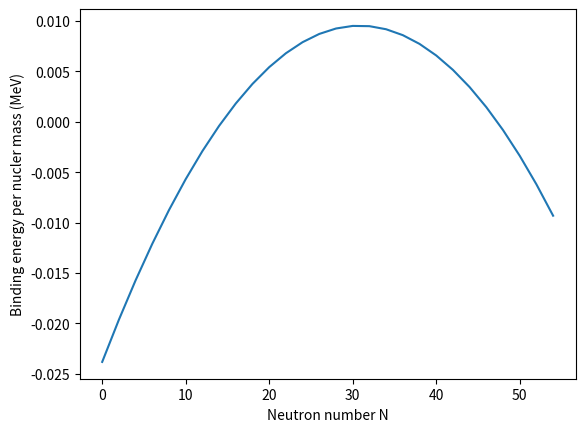
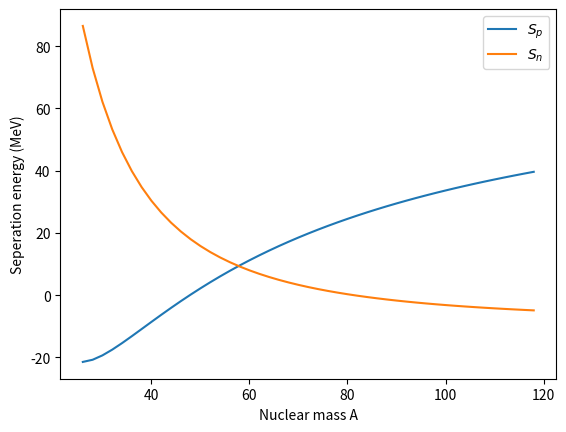

Recreate these plots in Python, in order.
import numpy as np
import matplotlib.pyplot as plt



# constants in MeV
aa = 23
ac = 0.72
av = 15.67
a_s = 17.23

# Choosing A as the most abandant
A = 56
Zbound = int(A)
# even Z between 2 and A
Z = np.linspace(2, A, int(Zbound/2))
N = [A-Z[i] for i in range(0,len(Z))]


# binding energy function
def B(A,Z):
    B = av*A - a_s*A**(2/3) - (ac*(Z*(Z-1)/A**(1/3))) - (aa*(((A-Z)-Z)**2/A))
    return B

# list of Be for different Z
BE = [B(A,Z[i]) for i in range(0,int(Zbound/2))]
# finding the maximum Be
BmaxZ = [BE[i]/(A*931.493) for i in range(0,int(Zbound/2))]


plt.figure()
plt.plot(N,BmaxZ)
plt.xlabel('Neutron number N')
plt.ylabel('Binding energy per nucler mass (MeV)')
print(f' The most stable even-even iron isotope is Fe-{A} with Z = {Z[BmaxZ.index(max(BmaxZ))]}')

# seperation energy function
def Sp(A,Z):
    return B(A,Z) - B(A-1,Z-1) 
def Sn(A,Z):
    return B(A,Z) - B(A-1,Z)


Z = 26
A = range(Z, 120, 2)
Sp_values = [Sp(a,Z) for a in A]
Sn_values = [Sn(a,Z) for a in A]

# finding the minimum of Sp, Sn
y = [min(Sp_values, key=lambda l: abs(0-l)), min(Sn_values, key=lambda l: abs(0-l))]
print(f"Proton drip line: {A[Sp_values.index(y[0])] - 26}")
print(f"Neutron drip line: {A[Sn_values.index(y[1])] - 26}")

plt.figure()
plt.plot(A,Sp_values, label = r'$S_p$')
plt.plot(A,Sn_values, label = r'$S_n$')
plt.xlabel('Nuclear mass A')
plt.ylabel('Seperation energy (MeV)')
plt.legend()
Spmin = min(Sp_values, key=abs)
Snmin = min(Sn_values, key=abs)

